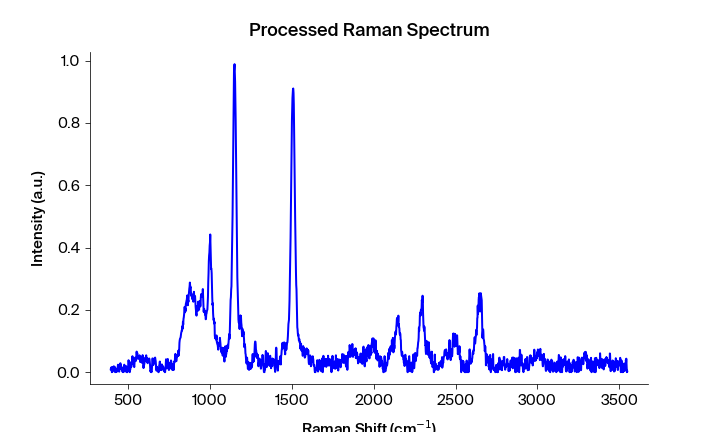

Values plotted in this chart, from the file beside it:
Pixels #, Intensity (a.u.), Wavelength (nm), Raman shift (cm-1), Raman shift (cm-1) adjusted, Filtered Intensity (a.u.), Baselined Filtered Intensity (a.u.)
0.0, 0.00764, 543.3, 392.2, 394, 0.00764, 0.006874
1.0, 0.013, 543.4, 394.1, 395.9, 0.013, 0.01224
2.0, 0.01351, 543.4, 395.9, 397.7, 0.013, 0.01224
3.0, 0.01641, 543.5, 397.8, 399.6, 0.013, 0.01224
4.0, 0.0, 543.6, 399.7, 401.4, 0.007636, 0.00687
5.0, 0.007636, 543.6, 401.5, 403.3, 0.007636, 0.00687
6.0, 0.00122, 543.7, 403.4, 405.1, 0.007636, 0.00687
7.0, 0.01446, 543.7, 405.3, 407, 0.01347, 0.01271
8.0, 0.01347, 543.8, 407.1, 408.9, 0.01446, 0.01369
9.0, 0.01542, 543.8, 409, 410.7, 0.01446, 0.01369
10.0, 0.01882, 543.9, 410.8, 412.6, 0.01347, 0.01271
11.0, 0.01341, 543.9, 412.7, 414.4, 0.01542, 0.01465
12.0, 0.007568, 544, 414.6, 416.3, 0.01341, 0.01264
13.0, 0.01732, 544.1, 416.4, 418.1, 0.007568, 0.006803
14.0, 0.0007048, 544.1, 418.3, 420, 0.004527, 0.003761
15.0, 0.0, 544.2, 420.1, 421.9, 0.004527, 0.003761
16.0, 0.004527, 544.2, 422, 423.7, 0.004527, 0.003761
17.0, 0.01189, 544.3, 423.8, 425.6, 0.004527, 0.003761
18.0, 0.006503, 544.3, 425.7, 427.4, 0.005989, 0.005224
19.0, 0.0001056, 544.4, 427.6, 429.3, 0.005989, 0.005224
20.0, 0.005989, 544.4, 429.4, 431.1, 0.005983, 0.005217
21.0, 0.005983, 544.5, 431.3, 433, 0.005983, 0.005217
22.0, 0.003015, 544.5, 433.1, 434.8, 0.005989, 0.005224
23.0, 0.01232, 544.6, 435, 436.7, 0.01232, 0.01155
24.0, 0.02403, 544.7, 436.8, 438.5, 0.01232, 0.01155
25.0, 0.02203, 544.7, 438.7, 440.4, 0.01232, 0.01155
26.0, 0.005451, 544.8, 440.5, 442.2, 0.00837, 0.007604
27.0, 0.00837, 544.8, 442.4, 444.1, 0.00837, 0.007604
28.0, 0.001521, 544.9, 444.2, 445.9, 0.00837, 0.007604
29.0, 0.01664, 544.9, 446.1, 447.8, 0.01664, 0.01588
30.0, 0.02197, 545, 447.9, 449.6, 0.01997, 0.0192
31.0, 0.01997, 545, 449.8, 451.5, 0.01997, 0.0192
32.0, 0.02876, 545.1, 451.6, 453.3, 0.02134, 0.02058
33.0, 0.01408, 545.2, 453.5, 455.2, 0.01997, 0.0192
34.0, 0.02134, 545.2, 455.3, 457, 0.01408, 0.01332
35.0, 0.008636, 545.3, 457.2, 458.9, 0.01408, 0.01332
36.0, 0.01299, 545.3, 459, 460.7, 0.01428, 0.01352
37.0, 0.01533, 545.4, 460.9, 462.6, 0.01299, 0.01222
38.0, 0.01428, 545.4, 462.7, 464.4, 0.01299, 0.01222
39.0, 0.00104, 545.5, 464.6, 466.3, 0.004882, 0.004116
40.0, 0.004882, 545.5, 466.4, 468.1, 0.003736, 0.00297
41.0, 0.0, 545.6, 468.3, 470, 0.003736, 0.00297
42.0, 0.003736, 545.6, 470.1, 471.8, 0.004882, 0.004116
43.0, 0.01101, 545.7, 472, 473.6, 0.01101, 0.01025
44.0, 0.01679, 545.8, 473.8, 475.5, 0.01101, 0.01025
45.0, 0.02396, 545.8, 475.7, 477.3, 0.01101, 0.01025
46.0, 0.004884, 545.9, 477.5, 479.2, 0.005709, 0.004943
47.0, 0.001866, 545.9, 479.4, 481, 0.005709, 0.004943
48.0, 0.005709, 546, 481.2, 482.9, 0.005709, 0.004943
49.0, 0.01449, 546, 483.1, 484.7, 0.01449, 0.01373
50.0, 0.0194, 546.1, 484.9, 486.6, 0.01449, 0.01373
51.0, 0.01927, 546.1, 486.7, 488.4, 0.01449, 0.01373
52.0, 0.0133, 546.2, 488.6, 490.2, 0.0133, 0.01254
53.0, 0.0, 546.3, 490.4, 492.1, 0.0, -0.0007658
54.0, 0.0, 546.3, 492.3, 493.9, 0.0, -0.0007658
55.0, 0.0, 546.4, 494.1, 495.8, 0.0, -0.0007658
56.0, 0.004556, 546.4, 496, 497.6, 0.004556, 0.00379
57.0, 0.01207, 546.5, 497.8, 499.4, 0.01207, 0.01131
58.0, 0.02093, 546.5, 499.6, 501.3, 0.02093, 0.02016
59.0, 0.03831, 546.6, 501.5, 503.1, 0.02093, 0.02016
... 1,988 more rows
